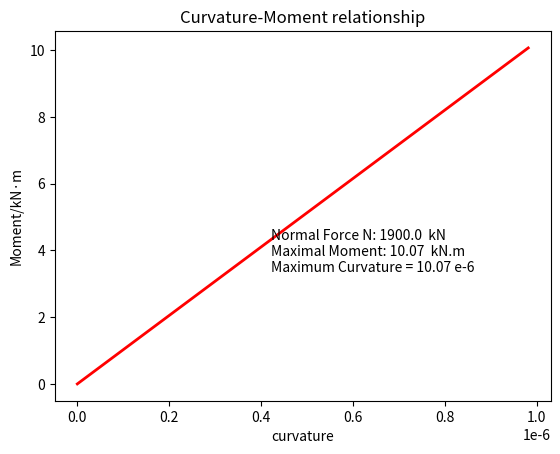

This figure's Python source:
import math
import numpy as np
import matplotlib.pyplot as plt
import sympy


#basic parameters of concrete and steel
b = 150     #mm
h = 280     #mm
tas=34.2    #mm top steel a
h0 =251.4
bas=h-h0    #mm base steel a
As1= 339  #mm2
As= 339  #mm2
fc = 37.9   #N/mm2
ft= 4      #N/mm2
Ec = 32500  #N/mm2
Es = 200000 #N/mm2
fy = 521    #N/mm2

Nmax = fc*b*h+fy*(As1+As)
"""N here!!!!!!!!!"""
N=1900000   #N
print(Nmax)
#calculation1
"""no crack state calculation:"""
aE = Es/Ec                                      #const
Aso = b*h +(aE-1)*As1+(aE-1)*As            #mm2
ch = (0.5*h*h*b+(aE-1)*(As1*tas+As*h0))/Aso   #centroid   #mm
Ix = (b*h**3/12 + b*h*(h/2-ch)**2 +(aE-1)*(As1*(tas-ch)**2+As*(h0-ch)**2) ) #mm^4
#M crack
Mcr = Ix/(h0-ch)*(ft-N*((h0-ch)*(ch-h/2)/Ix-1/(Aso)))   #Nmm #This is Mcr as calculated from 1

#phi1, Mphi1 are two linspace
#calculation 2
#Max N?

#The following calculate MAXIMUM moment:
x = sympy.symbols('x')
epsstl = 0.0033*(x-h0)/x
Fn= 0.798*fc*b*x-0.667*fc*b*x*(1-(h/x))**2*(3.3-2.732*(1-h/x))
res = sympy.solve([Fn+fy*As1+epsstl*Es*As-N],[x])
for i in range(3):
    result = str(res[i])[1:-2]
    try:
        r = float(result)
    except:
        pass
#r is now the resulting x
print(res)
print(r)
yc = (0.318-0.222*(1-h/r)**2*(1+2*h/r)*(3.3-2.723*(1-h/r))) / (0.798-0.667*(1-(h/r))**2*(3.3-2.732*(1-h/r))) *r
Mu = (0.798*fc*b*r-0.667*fc*b*r*(1-(h/r))**2*(3.3-2.732*(1-h/r))) *(h0-yc) +fy*As1*(h0-tas)-N*(h0-h/2)
print(yc)
print(Mu/1000000)
#Nu = Fn +fy*As1 + epsstl*Es*As

if Mcr<Mu:
    phicr = Mcr/Ec/Ix
    phi_1 = np.linspace(0,phicr,100)
    Mphi = Ec*Ix*phi_1/1000000
    #plt.plot(phi_1,Mphi,color="red",linewidth=2)


    """phi_2 = np.linspace(phicr,2*phicr,100)
    Mcr2 =np.linspace(Mcr/1000000,Mcr/1000000,100)
    plt.plot(phi_2,Mcr2,color="red",linewidth="2")
    """
    #cracked section
    sect = 40
    epstop = np.linspace(0.0001,0.0033,sect)
    eps0 = 0.002
    r = epstop/eps0
    alpha = np.zeros((sect))
    beta = np.zeros((sect))
    for i in range(sect):
        if r[i] < 1:
            alpha[i] = 1 - (1 - (1 - r[i]) ** 3) / (3 * r[i])
            beta[i] = (1 / 2 - (1 + (-1 - 3 * r[i]) * (1 - r[i]) ** 3) / (12 * r[i] ** 2)) / alpha[i]
        else:
            alpha[i] = 1 - 1 / (3 * r[i])
            beta[i] = (1 / 2 - 1 / 12 * r[i] ** 2) / alpha[i]

    x = np.ones(sect)
    M = np.zeros(sect)
    Phi = np.zeros(sect)
    for i in range(sect):
        xi = sympy.symbols("x") #xi is the variable x, if viable, then return to x list.
        #first case:
        def first_case(i,xi):
            res0 = sympy.solve([xi**2*b*fc*alpha[i]+(Es*epstop[i]*(As+As1)-N)*xi - (Es*epstop[i]*(As*h0+As1*tas))],[xi])
            sol1 = float(str(res0[0])[1:-2])
            sol2 = float(str(res0[1])[1:-2])
            if 0<sol1<h:
                sol = sol1
            else:
                sol=sol2
            if 0 < sol < h: #set global variables?
                strain_steel_com = epstop[i]*(sol-tas)/sol
                strain_steel_ten = epstop[i]*(h0-sol)/sol
                if strain_steel_ten < fy/Es and strain_steel_com < fy/Es:   #数量级！
                    #print(strain_steel_com/(fy/Es),strain_steel_ten/(fy/Es))
                    Fs1 = Es*As1*epstop[i]*(sol-tas)/sol
                    Fs = Es*As*epstop[i]*(h0-sol)/sol
                    M[i] = (h/2-tas)*Fs1+(h0-h/2)*Fs +(h/2-sol*(1-beta[i]))*alpha[i]*fc*b*sol
                    print("1 case: " + " Fs: "+str(Fs) + " Fs1: "+ str(Fs1) +"x value:" + str(sol) + " M = " + str(M[i]))

                    return sol
                else:
                    return second_case(i,xi)
            else:
                return second_case(i,xi)
                #function returns the solved x for scenario 1.
        def second_case(i,x):
            res = sympy.solve([x**2*b*fc*alpha[i]+(Es*epstop[i]*As1-fy*As-N)*x -Es*epstop[i]*As1*tas],[x])
            sol1 = float(str(res[0])[1:-2])
            sol2 = float(str(res[1])[1:-2])
            if 0<sol1<h:
                sol=sol1
            elif 0<sol2<h:
                sol=sol2
            else:
                return third_case(i,x)
            strain_steel_com = epstop[i] * (sol - tas) / sol
            strain_steel_ten = epstop[i] * (h0 - sol) / sol
            if strain_steel_ten > fy/Es and strain_steel_com < fy/Es:
                Fs = fy * As
                Fs1 = Es * As1 * epstop[i] * (sol - tas) / sol
                M[i] = (h/2-tas)*Fs1+(h0-h/2)*Fs +(h/2-sol*(1-beta[i]))*alpha[i]*fc*b*sol
                print("1 case: " + " Fs: "+ str(Fs) + " Fs1: " + str(Fs1) + "x value:" + str(sol) + " M = " + str(M[i]))
                #print("case 2:"+str(epstop[i]/sol))
                return sol
            else:
                return third_case(i,x)

        def third_case(i,x):
            res = sympy.solve([x**2*b*fc*alpha[i]+(Es*epstop[i]*As+fy*As1-N)*x -Es*epstop[i]*As*h0],[x])
            sol1 = float(str(res[0])[1:-2])
            sol2 = float(str(res[1])[1:-2])
            if 0<sol1<h:
                sol=sol1
            elif 0<sol2<h:
                sol=sol2
            else:
                return fourth_case(i,x)
            strain_steel_com = epstop[i] * (sol - tas) / sol
            strain_steel_ten = epstop[i] * (h0 - sol) / sol
            #print(strain_steel_ten /( fy / Es))
            if strain_steel_ten < fy / Es and strain_steel_com > fy / Es:
                Fs = Es * As * epstop[i] * (h0 - sol) / sol
                Fs1 = fy * As1
                M[i] = (h / 2 - tas) * Fs1 + (h0 - h / 2) * Fs + (h / 2 - sol * (1 - beta[i])) * alpha[i] * fc * b * sol
                print("3 case: "+str(M[i])+" X = "+ str(sol))

                return sol
            else:
                return fourth_case(i, x)
        def fourth_case(i,x):
            sol = (N+fy*As-fy*As1)/(alpha[i]*b*fc)
            if 0<sol<h:
                strain_steel_com = epstop[i] * (sol - tas) / sol
                strain_steel_ten = epstop[i] * (h0 - sol) / sol
                if strain_steel_ten > fy / Es and strain_steel_com > fy / Es:
                    Fs = fy * As
                    Fs1 = As1 * fy
                    M[i] = (h/2-tas)*Fs1+(h0-h/2)*Fs +(h/2-sol*(1-beta[i]))*alpha[i]*fc*b*sol
                    print("4 case: " + str(M[i])+ " X = "+str(sol))
                    return sol
                else:
                    return 0
            else:
                return 0

        x[i] = first_case(i,xi)
        if x[i]!=0:
            Phi[i] = epstop[i]/x[i]
        else:Phi[i]=phicr
    #recalibration
    realM = np.zeros(sect)
    boo = False
    for i in range(sect):
        if M[i] <=Mcr:
            if boo==False:
                realM[i] = max(M[i]/1000000,Mcr/1000000)
            else:
                realM[i] = M[i]/1000000
        else:
            realM[i] = M[i]/1000000
            boo = True

    print(realM)

    realPhi = np.zeros(sect)
    for i in range(sect):
        realPhi[i] =max(Phi[i],phicr)
    print(h)
    #concatenation:
    for i in range(sect):
        if realPhi[i] > phicr:
            h=realPhi[i]
            break
    overphi = np.linspace(phicr,h,20)
    overM = np.linspace(Mcr/1000000,Mcr/1000000, 20)
    realPhi = np.concatenate([phi_1,overphi,realPhi],axis=0 )
    realM = np.concatenate([Mphi,overM, realM],axis=0)
    plt.plot(realPhi,realM,color="red",linewidth="2")

    print(phicr)
    #plt.plot(Phi,M,color="blue")


    #plt.plot(Phi,M/1000000,color="blue")

else:
    phiu = Mu / Ec / Ix
    realPhi = np.linspace(0, phiu, 100)
    realM = Ec * Ix * realPhi / 1000000
    plt.plot(realPhi, realM, color="red", linewidth=2)
plt.title("Curvature-Moment relationship")
plt.xlabel("curvature")
plt.ylabel("Moment/kN·m")
plt.text(max(realPhi)*3/7,max(realM)*1/3,"Normal Force N: {0}  kN\nMaximal Moment: {1:.2f}  kN.m\nMaximum Curvature = {1:.2f} e-6".format(N/1000,max(realM),max(realPhi)))
plt.show()
